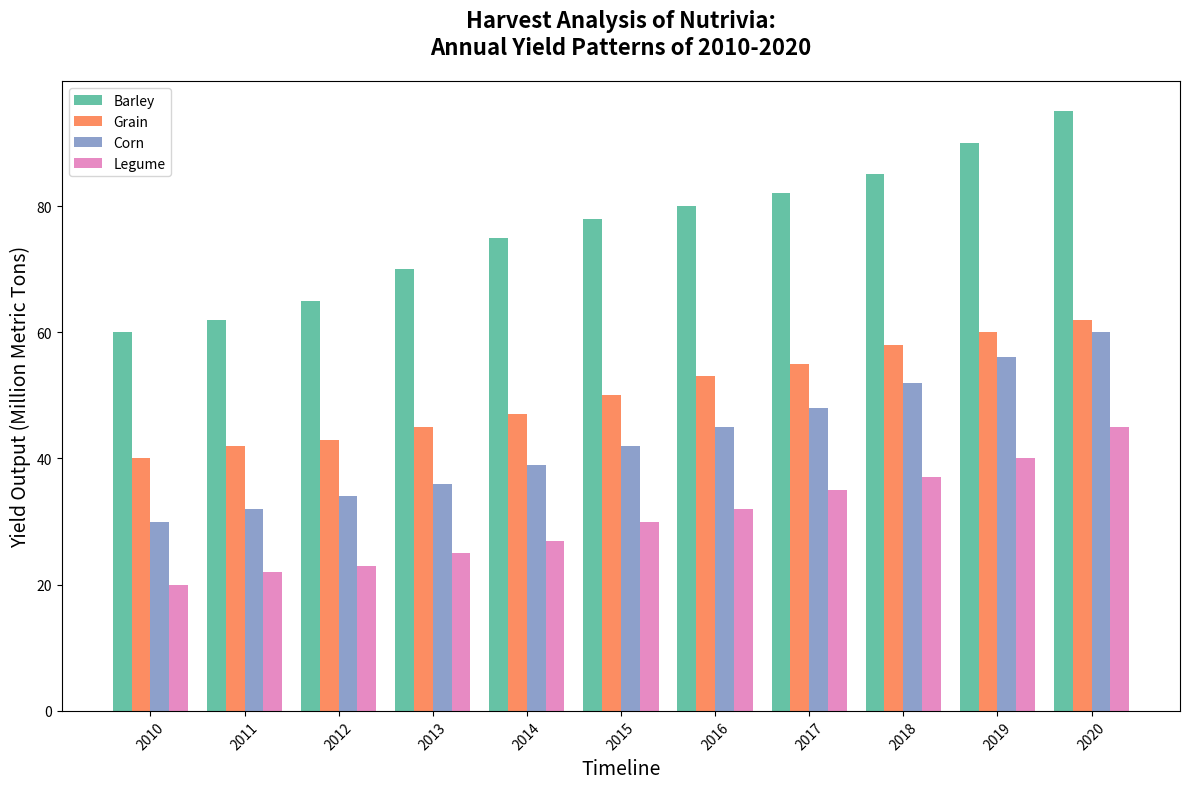

This figure's Python source:
import matplotlib.pyplot as plt
import numpy as np

years = np.arange(2010, 2021)

wheat = np.array([60, 62, 65, 70, 75, 78, 80, 82, 85, 90, 95])
rice = np.array([40, 42, 43, 45, 47, 50, 53, 55, 58, 60, 62])
maize = np.array([30, 32, 34, 36, 39, 42, 45, 48, 52, 56, 60])
soy = np.array([20, 22, 23, 25, 27, 30, 32, 35, 37, 40, 45])

bar_width = 0.2
index = np.arange(len(years))

fig, ax = plt.subplots(figsize=(12, 8))

ax.bar(index - bar_width*1.5, wheat, bar_width, label='Barley', color='#66c2a5')
ax.bar(index - bar_width*0.5, rice, bar_width, label='Grain', color='#fc8d62')
ax.bar(index + bar_width*0.5, maize, bar_width, label='Corn', color='#8da0cb')
ax.bar(index + bar_width*1.5, soy, bar_width, label='Legume', color='#e78ac3')

ax.set_xticks(index)
ax.set_xticklabels(years, rotation=45)

ax.set_title("Harvest Analysis of Nutrivia:\nAnnual Yield Patterns of 2010-2020", fontsize=16, fontweight='bold', pad=20)
ax.set_xlabel("Timeline", fontsize=14)
ax.set_ylabel("Yield Output (Million Metric Tons)", fontsize=14)
ax.legend()

plt.tight_layout()
plt.show()
